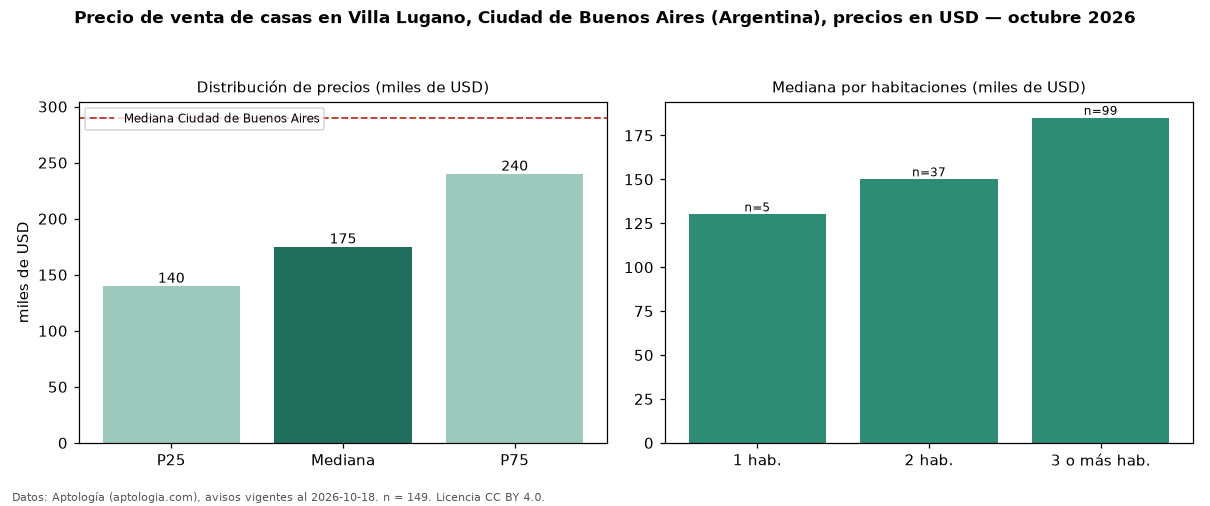

The table this chart was drawn from, first rows:
seccion, metrica, valor, moneda, n
precio, p25, 140000, USD, 149
precio, mediana, 175000, USD, 149
precio, p75, 240000, USD, 149
precio, minimo, 74900, USD, 149
precio, maximo, 670000, USD, 149
m2, mediana_precio_m2, 1154, USD, 147
m2, area_mediana_m2, 159.0, m2, 147
banos, mediana_banos, 2.0, , 
habitaciones, 1, 130000, USD, 5
habitaciones, 2, 150000, USD, 37
habitaciones, 3+, 185000, USD, 99
ciudad, mediana_ciudad_referencia, 290000, USD, 
ciudad, mediana_m2_ciudad, 1568, USD, 
fuente, fecha_datos, 2026-10-18, , 
fuente, atribucion, https://www.aptologia.com/ar, , 
fuente, licencia, CC BY 4.0, , 
